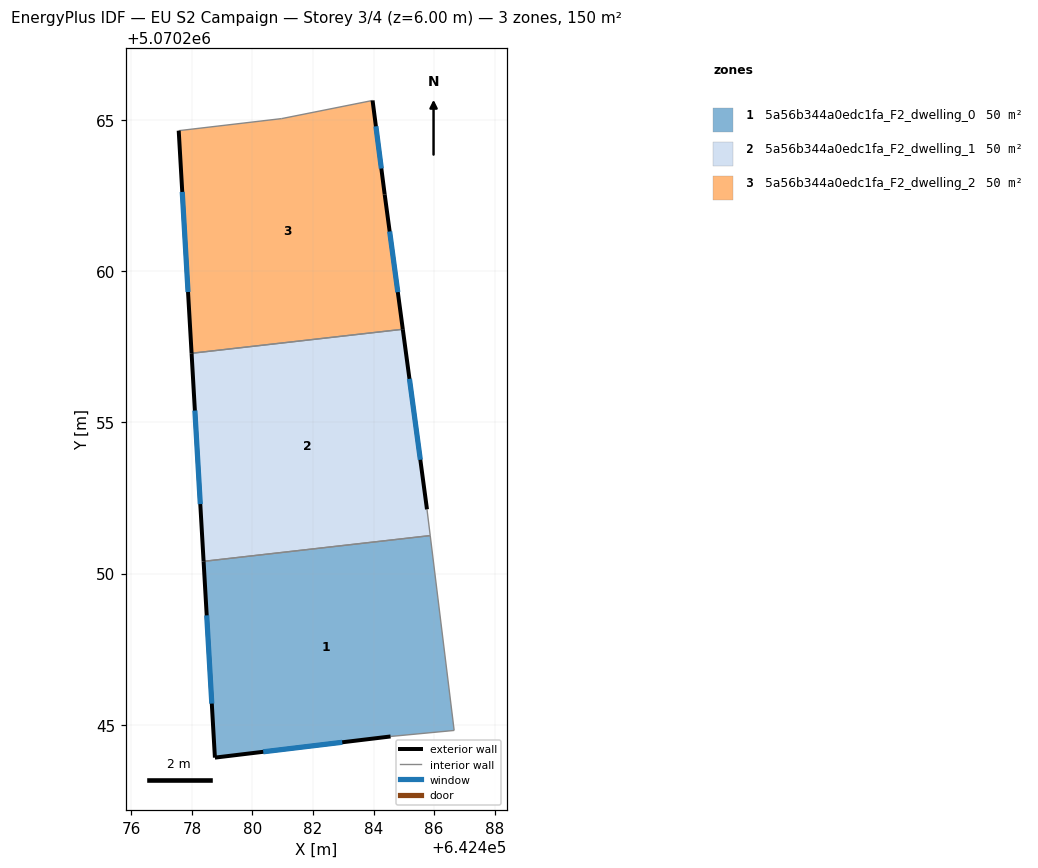
=== STOREY PLAN SPEC (per zone: floor XY polygon, exterior-wall plan segments, windows/doors) ===
zone 1: 5a56b344a0edc1fa_F2_dwelling_0  (50.1 m²)
  floor: (642485.87, 5070251.26) (642486.67, 5070244.82) (642484.56, 5070244.62) (642478.76, 5070243.92) (642478.39, 5070250.41)
  exterior wall: (642478.39, 5070250.41) – (642478.76, 5070243.92)  [6.5 m]
    window: (642478.49, 5070248.62) – (642478.66, 5070245.71)  [3.9 m²]
  exterior wall: (642478.76, 5070243.92) – (642484.56, 5070244.62)  [5.8 m]
    window: (642480.36, 5070244.11) – (642482.97, 5070244.43)  [3.5 m²]
  interior walls: 3
zone 2: 5a56b344a0edc1fa_F2_dwelling_1  (50.1 m²)
  floor: (642484.97, 5070258.07) (642485.77, 5070252.12) (642485.87, 5070251.26) (642478.39, 5070250.41) (642477.99, 5070257.28)
  exterior wall: (642477.99, 5070257.28) – (642478.39, 5070250.41)  [6.9 m]
    window: (642478.10, 5070255.39) – (642478.28, 5070252.30)  [4.2 m²]
  exterior wall: (642485.77, 5070252.12) – (642484.97, 5070258.07)  [6.0 m]
    window: (642485.55, 5070253.76) – (642485.19, 5070256.44)  [3.6 m²]
  interior walls: 3
zone 3: 5a56b344a0edc1fa_F2_dwelling_2  (50.1 m²)
  floor: (642483.97, 5070265.63) (642484.37, 5070262.53) (642484.97, 5070258.07) (642477.99, 5070257.28) (642477.56, 5070264.64) (642480.97, 5070265.04)
  exterior wall: (642477.56, 5070264.64) – (642477.99, 5070257.28)  [7.4 m]
    window: (642477.68, 5070262.61) – (642477.87, 5070259.31)  [4.5 m²]
  exterior wall: (642484.37, 5070262.53) – (642483.97, 5070265.63)  [3.1 m]
    window: (642484.26, 5070263.39) – (642484.08, 5070264.78)  [1.9 m²]
  exterior wall: (642484.97, 5070258.07) – (642484.37, 5070262.53)  [4.5 m]
    window: (642484.80, 5070259.30) – (642484.53, 5070261.31)  [2.7 m²]
  interior walls: 3

=== DERIVED (storey summary) ===
Building: EU S2 Campaign
Storey: 3 of 4  (floor level z = 6.00 m)
Storey gross floor area: 150.3 m²
Zones on this storey: 3
  - 5a56b344a0edc1fa_F2_dwelling_0: floor 50.1 m²; exterior wall 12.3 m (37.0 m²); 2 window(s) 7.5 m²; WWR 20.2%
  - 5a56b344a0edc1fa_F2_dwelling_1: floor 50.1 m²; exterior wall 12.9 m (38.7 m²); 2 window(s) 7.8 m²; WWR 20.2%
  - 5a56b344a0edc1fa_F2_dwelling_2: floor 50.1 m²; exterior wall 15.0 m (45.0 m²); 3 window(s) 9.1 m²; WWR 20.2%
Zone adjacency (shared interzone walls):
  - 5a56b344a0edc1fa_F2_dwelling_0 ↔ 5a56b344a0edc1fa_F2_dwelling_1
  - 5a56b344a0edc1fa_F2_dwelling_1 ↔ 5a56b344a0edc1fa_F2_dwelling_2